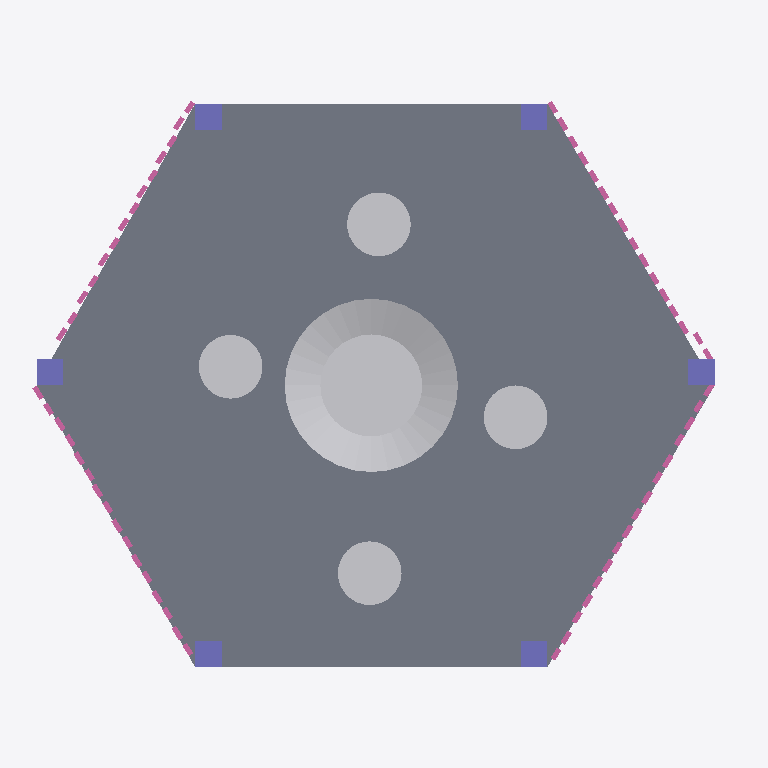
Plan cut of the same IFC building model at storey 'GF' (level 0.00 m, cut at 1.40 m), seen from above with north up, elements coloured by IFC class: 31 railings (pink), 6 columns (violet), 5 other elements (light grey), 1 slab (grey). Cut surfaces are drawn darker.
Extent 4.0 m × 3.2 m × 3.6 m (x, y, z). Storeys (1): GF at 0.00 m. Elements (49): 31 IfcRailing, 6 IfcColumn, 5 IfcFurniture, 4 IfcBeam, 2 IfcSlab, 1 IfcRoof.

HEADER;
FILE_DESCRIPTION(('ViewDefinition[DesignTransferView]'),'2;1');
FILE_NAME('Pavilion.ifc','2025-09-16T15:32:25+08:00',(''),(''),'IfcOpenShell 0.8.3-post1','Bonsai 0.8.3-post1','');
FILE_SCHEMA(('IFC4'));
ENDSEC;
DATA;
#1=IFCPROJECT('2tG2EVDjPDR8d8I4Rg8d0x',$,'My Project',$,$,$,$,(#14,#26),#9);
#31=IFCSITE('0z3QcUVK16kwE1BnPveAFd',$,'My Site',$,$,#54,$,$,$,$,$,$,$,$);
#37=IFCBUILDING('0KyO6DG8vE6xzO2B0Amfnj',$,'My Building',$,$,#60,$,$,$,$,$,$);
#43=IFCBUILDINGSTOREY('2pBDcDyj98lOggP523L7_5',$,'GF',$,$,#66,$,$,$,$);
#1988=IFCSLAB('1e9Chv9S13KuPRs_RD2xXp',$,'Slab',$,$,#1995,#2002,$,$);
#4615=IFCFURNITURE('1hF5VRwyXCVQ7ufaYvVW53',$,'Furniture',$,$,#4972,#4624,$,$);
#4911=IFCFURNITURE('31_URMeB58PPXas4ROEOZy',$,'Furniture',$,$,#4977,#4920,$,$);
#4940=IFCFURNITURE('0IzmsieM57H9wbJ6S9LX0c',$,'Furniture',$,$,#4987,#4948,$,$);
#4926=IFCFURNITURE('3LxvIANFf6Iv91l2LboS9c',$,'Furniture',$,$,#4982,#4934,$,$);
#4954=IFCFURNITURE('3oHj$85Yv6sBHVPv8gonYj',$,'Furniture',$,$,#4992,#4962,$,$);
#2289=IFCCOLUMN('0zyCqDEd584vRiTNzfiK8j',$,'Column',$,$,#2307,#2302,$,$);
#2327=IFCCOLUMN('0zuXsirkn6Nug_wzCFK2mM',$,'Column',$,$,#2345,#2340,$,$);
#2346=IFCCOLUMN('3sJ6UCq_DBlPbqZ6oHTU5R',$,'Column',$,$,#2364,#2359,$,$);
#2174=IFCCOLUMN('2iG5f10y10tfm_M8449WXF',$,'Column',$,$,#2288,#2187,$,$);
#2308=IFCCOLUMN('3qTZHf3M1FHBc4EmZmhhwC',$,'Column',$,$,#2326,#2321,$,$);
#2365=IFCCOLUMN('3nWw0pWtz1AAHIFmv6VWsb',$,'Column',$,$,#2383,#2378,$,$);
#3125=IFCRAILING('2hoe0ZkjrBlgRERuVdbFaV',$,'Railing',$,$,#4079,#3138,$,$);
#2792=IFCRAILING('0Pszh2nC167hZyyFWXa5Bw',$,'Railing',$,$,#2817,#2805,$,$);
#2818=IFCRAILING('0RwynhNHLEc8LVPuv64w0v',$,'Railing',$,$,#2843,#2831,$,$);
#2844=IFCRAILING('0Mw8955hjEFeo3YWWnAiyM',$,'Railing',$,$,#2869,#2857,$,$);
#3047=IFCRAILING('3u7fIH6NrDWhjUuo1v2_wN',$,'Railing',$,$,#4064,#3060,$,$);
#3344=IFCRAILING('3VlakA0n51sh8U1m2n5sF_',$,'Railing',$,$,#3369,#3357,$,$);
#3370=IFCRAILING('2bK1OcsdX0ZhVueM0mfZYC',$,'Railing',$,$,#3395,#3383,$,$);
#3821=IFCRAILING('144BoUmy50Vwr9i7UtejsM',$,'Railing',$,$,#3846,#3829,$,$);
#3448=IFCRAILING('3wh1PfaiL7axAf0iVppYcE',$,'Railing',$,$,#3483,#3461,$,$);
#2766=IFCRAILING('2Tj2PhZin4Wuu5zeVmqOK2',$,'Railing',$,$,#2791,#2779,$,$);
#2948=IFCRAILING('3G9cK2r_H4L9UjT_bZyuE1',$,'Railing',$,$,#2973,#2961,$,$);
#2870=IFCRAILING('0q9RkcJ4v8MBn6je6vBLIi',$,'Railing',$,$,#2947,#2883,$,$);
#3021=IFCRAILING('2$ti5n9Av2y8Glm9BDnYlk',$,'Railing',$,$,#4059,#3034,$,$);
#3073=IFCRAILING('1Xc7qbRCf0LBH4VXIsMNHQ',$,'Railing',$,$,#4069,#3086,$,$);
#3151=IFCRAILING('13c$8b75n5EuBdb6nEU07o',$,'Railing',$,$,#4084,#3164,$,$);
#3292=IFCRAILING('1DYQU_IAL69OJrFNzcYIF7',$,'Railing',$,$,#3317,#3305,$,$);
#3422=IFCRAILING('1GS5RkuT929vN2ivGZdXBe',$,'Railing',$,$,#3447,#3435,$,$);
#3951=IFCRAILING('2pyP4WHaj6GfsNRWZ_qjxg',$,'Railing',$,$,#3976,#3964,$,$);
#4003=IFCRAILING('2ahaaWLWX8I9md15lVkL_u',$,'Railing',$,$,#4099,#4016,$,$);
#2671=IFCRAILING('3cpYcqVCb2u86W9gai3tAn',$,'Railing',$,$,#2765,#2680,$,$);
#3099=IFCRAILING('0QEi6z5_91Ax$xQKCRsa2U',$,'Railing',$,$,#4074,#3112,$,$);
#3224=IFCRAILING('0PrZ1Ie_v5gAgOLOtl3Vdt',$,'Railing',$,$,#5005,#3232,$,$);
#3318=IFCRAILING('0t$xYMOWv5hhlfCNy2lDHP',$,'Railing',$,$,#3343,#3331,$,$);
#3396=IFCRAILING('1r5i3PVw99gA2Zdxc8u0HY',$,'Railing',$,$,#3421,#3409,$,$);
#3847=IFCRAILING('0sLDl3YuH3uvdyoiIPrtap',$,'Railing',$,$,#3872,#3860,$,$);
#3925=IFCRAILING('3w$pzt7S9Aggk2Z$U2nF9m',$,'Railing',$,$,#3950,#3938,$,$);
#3177=IFCRAILING('09dFEPp251l9efJVAtQgfX',$,'Railing',$,$,#4089,#3190,$,$);
#3977=IFCRAILING('10$8mQhjX5IhuYfkYYsaFH',$,'Railing',$,$,#4002,#3990,$,$);
#3873=IFCRAILING('1RoiA8CKb1DQZn_ylr15Gt',$,'Railing',$,$,#3924,#3886,$,$);
#2995=IFCRAILING('0qTBLvZyD96g69IWL9kp4H',$,'Railing',$,$,#4054,#3003,$,$);
#2974=IFCRAILING('1HD1FtRrzAUuQ98LLbqPMr',$,'Railing',$,$,#3473,#2987,$,$);
ENDSEC;